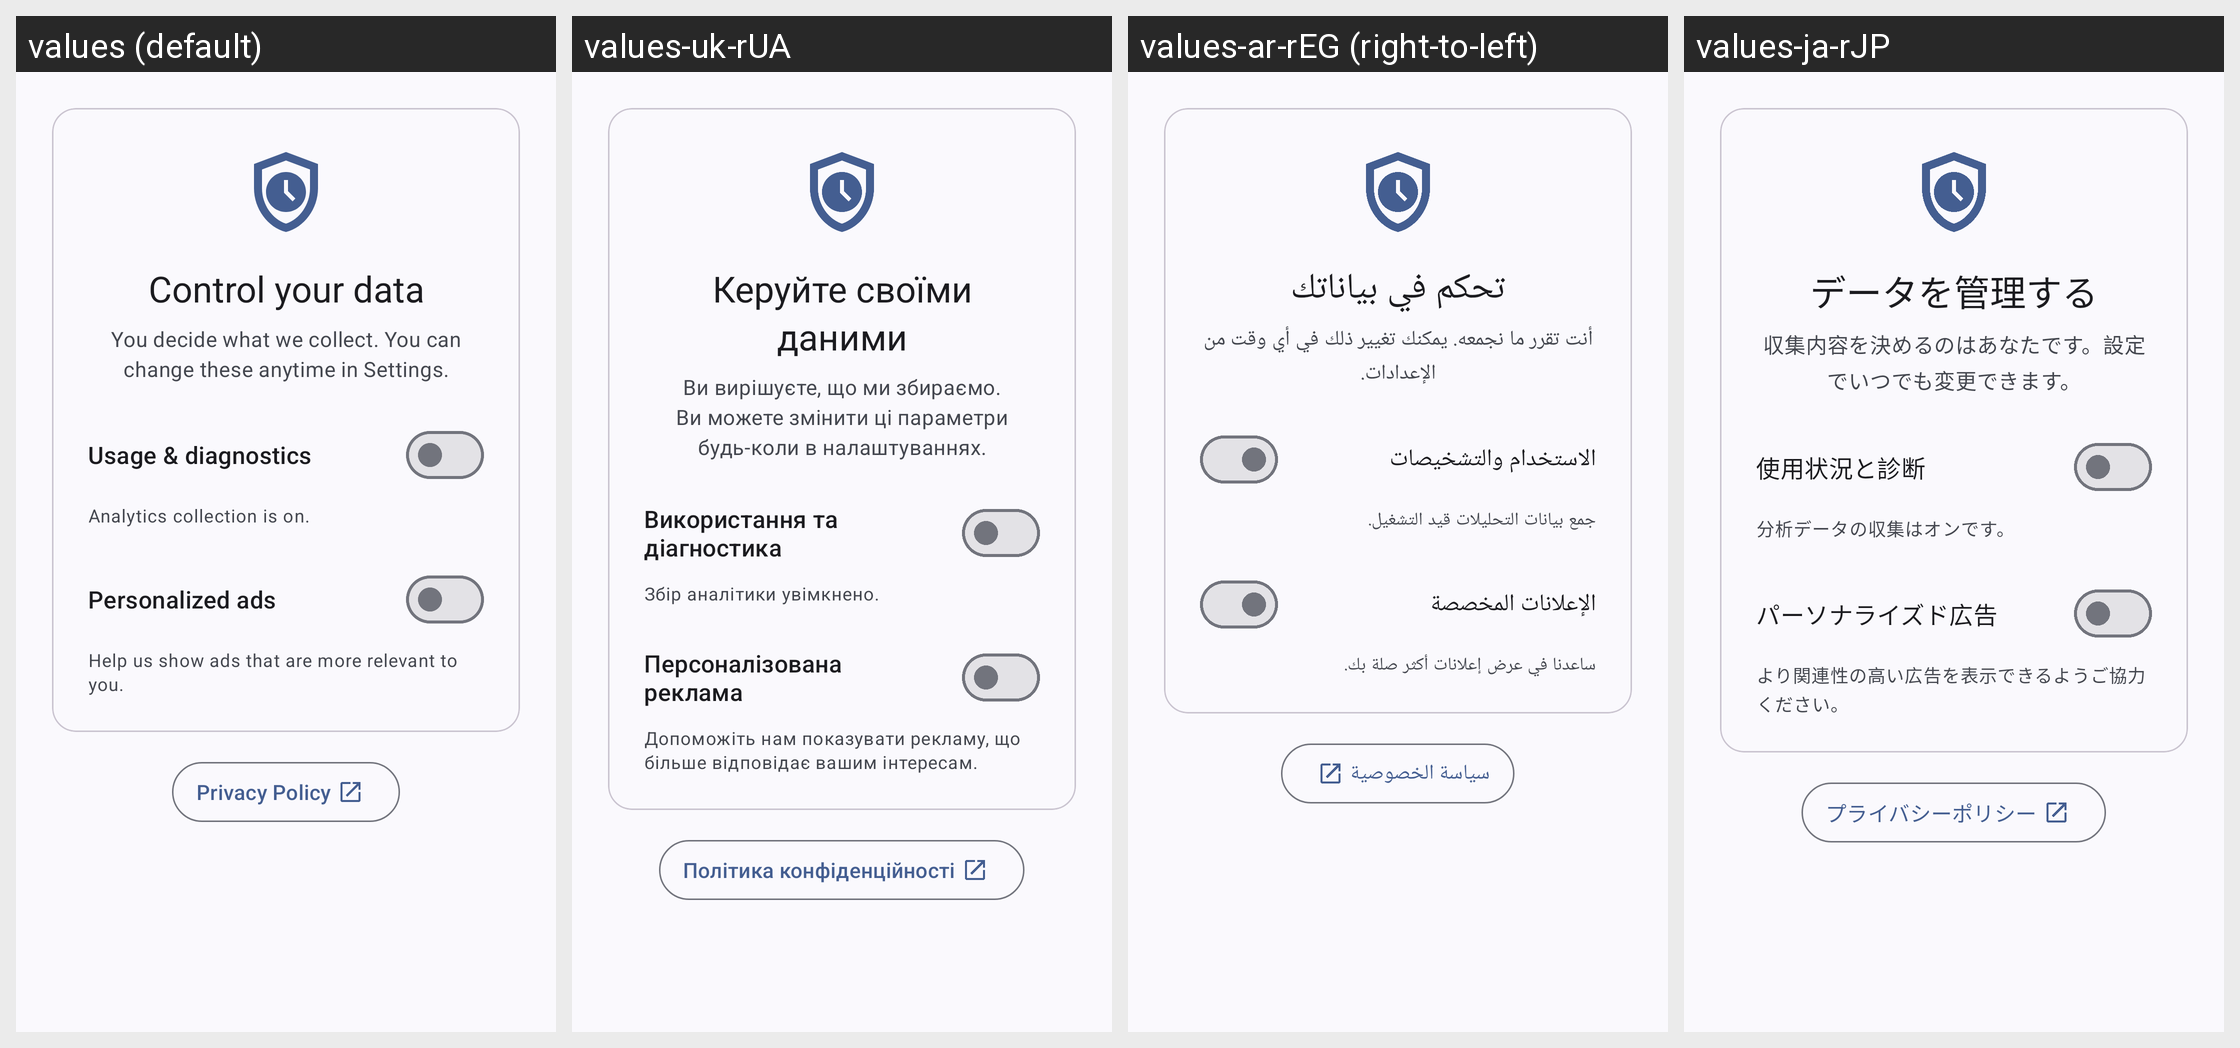

Locale-by-locale string values for the Android screen shown in this grid:
Android screen res/layout/fragment_onboarding_data.xml rendered under 4 locales, left to right: values (default), values-uk-rUA, values-ar-rEG (right-to-left), values-ja-rJP. Device: Nexus 5 (rendered at 1080×1920; each locale shown at half size, 540×960, under a caption strip naming it); theme AppThemeActionBar.
Other locales in the repository, not shown: values-bg, values-bg-rBG, values-bn-rBD, values-de, values-de-rDE, values-es, values-es-rGQ, values-es-rMX, values-fil-rPH, values-fr, values-fr-rFR, values-hi, values-hi-rIN, values-hu, values-hu-rHU, values-in, values-in-rID, values-it, values-it-rIT, values-ja, values-ko-rKR, values-pl, values-pl-rPL, values-pt-rBR, values-ro, values-ro-rRO, values-ru, values-ru-rRU, values-sv, values-sv-rSE, values-th-rTH, values-tr, values-tr-rTR, values-uk, values-ur-rPK, values-vi-rVN, values-zh-rTW.
Strings drawn on this screen, with the default value and each locale's value (text and hints the layout hard-codes, and strings that could not be matched under every locale, appear in the picture but are not listed):

onboarding_data_title
  values: Control your data
  values-uk-rUA: Керуйте своїми даними
  values-ar-rEG: تحكم في بياناتك
  values-ja-rJP: データを管理する

onboarding_data_subtitle
  values: You decide what we collect. You can change these anytime in Settings.
  values-uk-rUA: Ви вирішуєте, що ми збираємо. Ви можете змінити ці параметри будь-коли в налаштуваннях.
  values-ar-rEG: أنت تقرر ما نجمعه. يمكنك تغيير ذلك في أي وقت من الإعدادات.
  values-ja-rJP: 収集内容を決めるのはあなたです。設定でいつでも変更できます。

onboarding_data_toggle
  values: Usage & diagnostics
  values-uk-rUA: Використання та діагностика
  values-ar-rEG: الاستخدام والتشخيصات
  values-ja-rJP: 使用状況と診断

onboarding_data_active
  values: Analytics collection is on.
  values-uk-rUA: Збір аналітики увімкнено.
  values-ar-rEG: جمع بيانات التحليلات قيد التشغيل.
  values-ja-rJP: 分析データの収集はオンです。

onboarding_data_ads
  values: Personalized ads
  values-uk-rUA: Персоналізована реклама
  values-ar-rEG: الإعلانات المخصصة
  values-ja-rJP: パーソナライズド広告

onboarding_data_ads_desc
  values: Help us show ads that are more relevant to you.
  values-uk-rUA: Допоможіть нам показувати рекламу, що більше відповідає вашим інтересам.
  values-ar-rEG: ساعدنا في عرض إعلانات أكثر صلة بك.
  values-ja-rJP: より関連性の高い広告を表示できるようご協力ください。

privacy_policy
  values: Privacy Policy
  values-uk-rUA: Політика конфіденційності
  values-ar-rEG: سياسة الخصوصية
  values-ja-rJP: プライバシーポリシー
